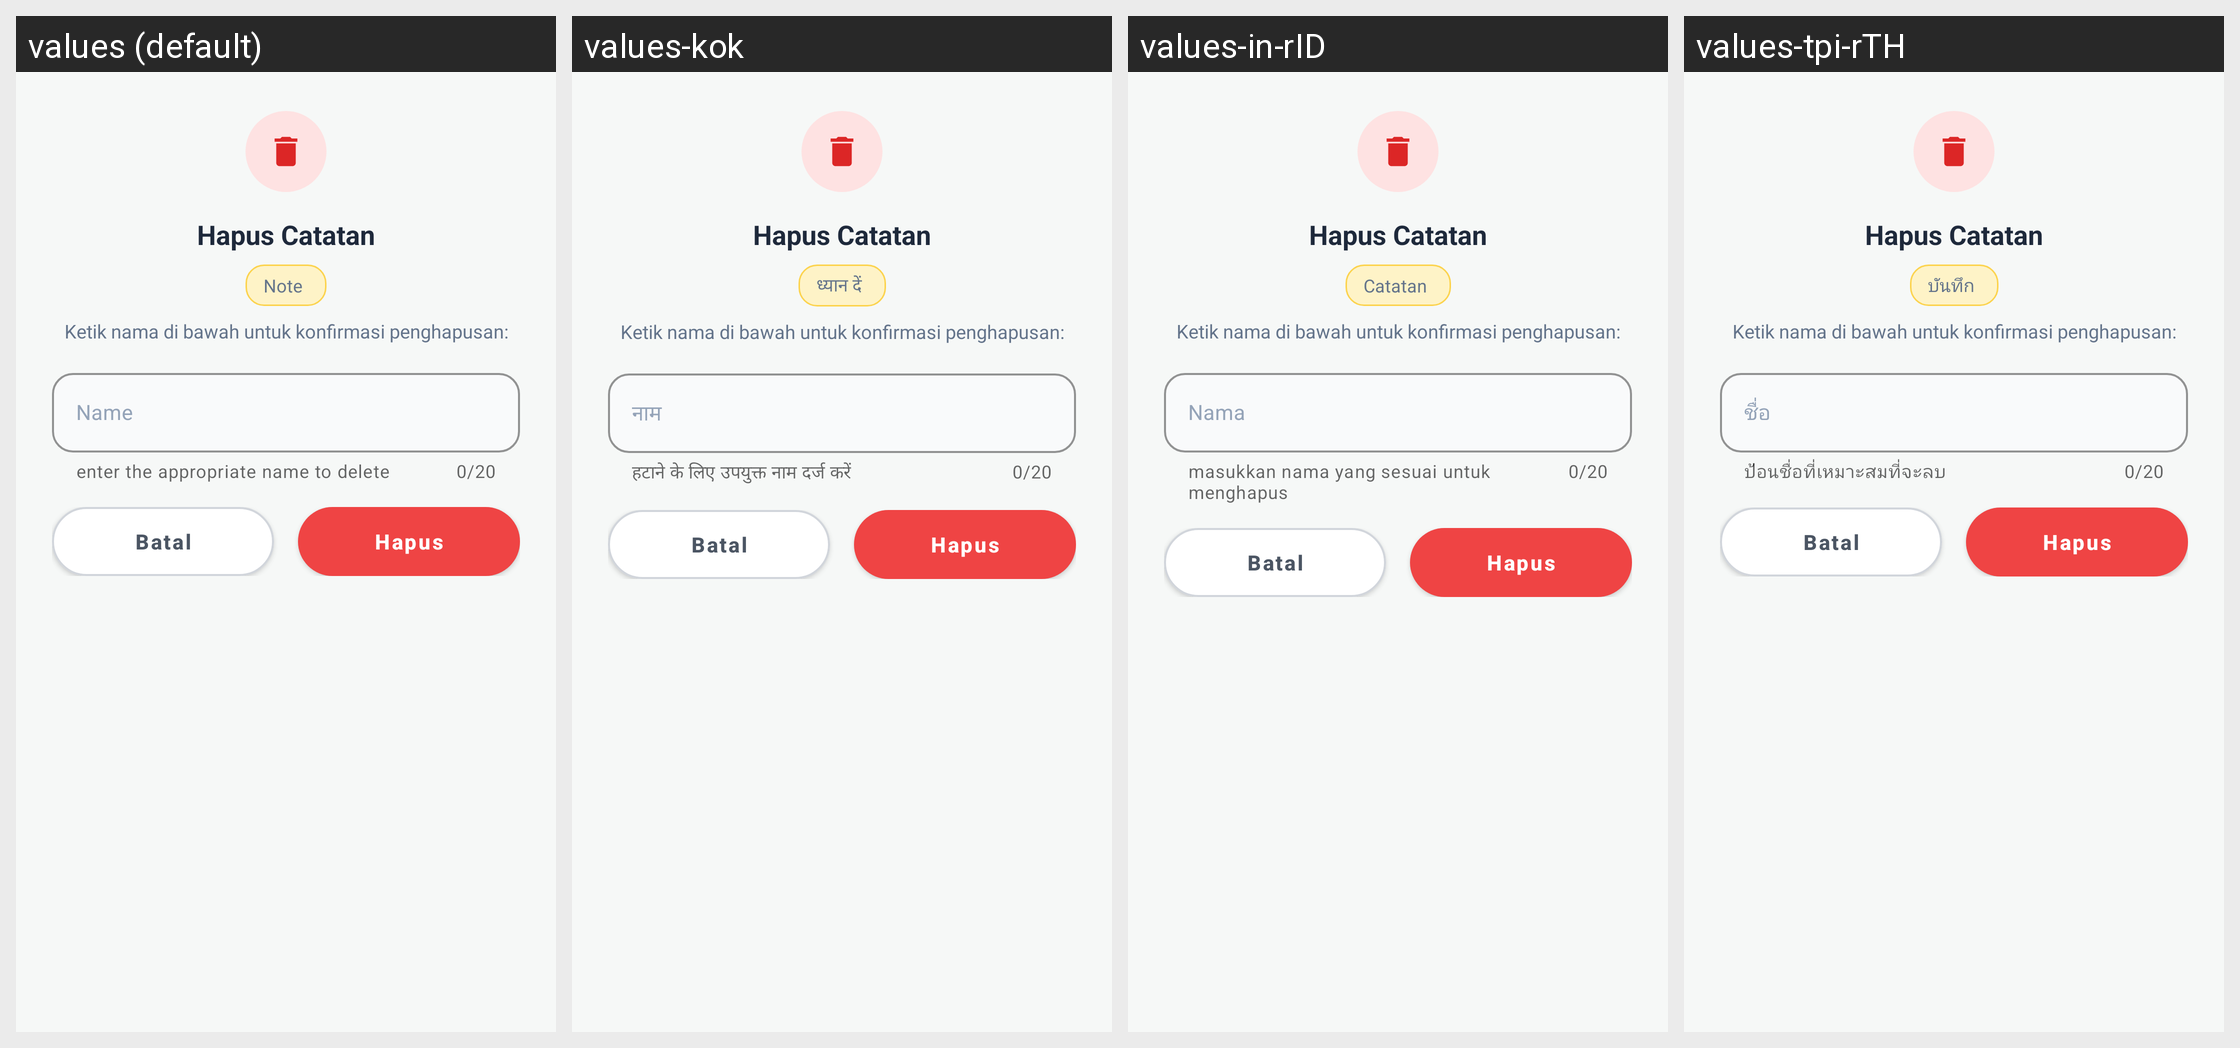

Here is an Android app screen in its default locale and in the app's own translations. Write out the translated-string differences for the strings that appear on this screen.
Android screen res/layout/alert_delete.xml rendered under 4 locales, left to right: values (default), values-kok, values-in-rID, values-tpi-rTH. Device: Nexus 5 (rendered at 1080×1920; each locale shown at half size, 540×960, under a caption strip naming it); theme Theme.HHHH.
Other locales in the repository, not shown: values-en, values-vun-rVN.
Strings drawn on this screen, with the default value and each locale's value (text and hints the layout hard-codes, and strings that could not be matched under every locale, appear in the picture but are not listed):

hapus_catatan_title
  values: Hapus Catatan
  values-kok: Hapus Catatan  [not translated; the default value is used]
  values-in-rID: Hapus Catatan
  values-tpi-rTH: Hapus Catatan  [not translated; the default value is used]

catatan
  values: Note
  values-kok: ध्यान दें
  values-in-rID: Catatan
  values-tpi-rTH: บันทึก

ketik_nama_di_bawah_untuk_konfirmasi
  values: Ketik nama di bawah untuk konfirmasi penghapusan:
  values-kok: Ketik nama di bawah untuk konfirmasi penghapusan:  [not translated; the default value is used]
  values-in-rID: Ketik nama di bawah untuk konfirmasi penghapusan:
  values-tpi-rTH: Ketik nama di bawah untuk konfirmasi penghapusan:  [not translated; the default value is used]

nama
  values: Name
  values-kok: नाम
  values-in-rID: Nama
  values-tpi-rTH: ชื่อ

masukkan_nama_yang_sesuai_untuk_menghapus
  values: enter the appropriate name to delete
  values-kok: हटाने के लिए उपयुक्त नाम दर्ज करें
  values-in-rID: masukkan nama yang sesuai untuk menghapus
  values-tpi-rTH: ป้อนชื่อที่เหมาะสมที่จะลบ

btn_dialog_batal
  values: Batal
  values-kok: Batal  [not translated; the default value is used]
  values-in-rID: Batal
  values-tpi-rTH: Batal  [not translated; the default value is used]

btn_dialog_hapus
  values: Hapus
  values-kok: Hapus  [not translated; the default value is used]
  values-in-rID: Hapus
  values-tpi-rTH: Hapus  [not translated; the default value is used]
